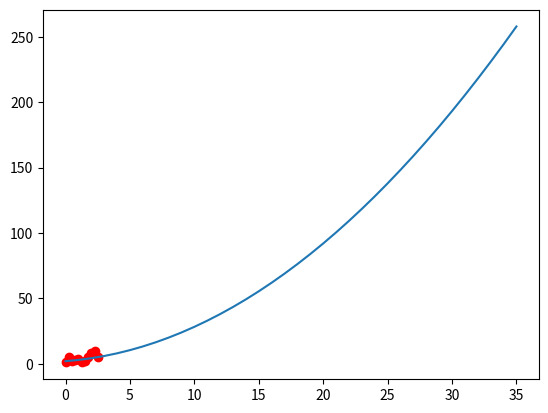

Python code for this plot:
# Last name(s), First name(s)
# Fraas Marcel

import matplotlib.pyplot as plt
import numpy as np

def f_eval(poly, z):
    """Evaluates a polynomial poly in z"""
    return sum(poly[j]*(z**j) for j in range(len(poly)))

# Setting up parameters
x = np.arange(0.0, 2.75, 0.25)
y = np.asarray([1, 5, 2, 3, 4, 1, 2, 5, 8, 10, 5])


# 1) Create matrices and calculate ATA
n = 3
#m = [(1,2),(3,4),(5,6),(7,8)]
m = list(zip(x,y))

A = [
    [x ** i for i in range(n+1)]
for x,_ in m]

AT = [
    [x ** i for x,_ in m]
for i in range(n+1)]

ATA = [
    [sum(a*b for a,b in zip(row,col)) for col in zip(*A)]
for row in AT]
print(f"ATA = {ATA}")


# 2) Construct vector b
b = [
    [sum(a*b for a,b in zip(row,[y for _,y in m]))]
for row in AT]
print(f"b = {b}")


# 3) solve for a using inverse of ATA dot b
a = [int(value) for value in (np.linalg.inv(ATA)).dot(b)]


# 4) plot data points
plt.scatter(*zip(*m),c='r')

# 5) plot polynomial
x_fine=np.arange(1,10,0.25)
f_x=f_eval(a, x_fine)
plt.plot(f_x)
plt.show()

# 6) n = 3 yields visually best approximation